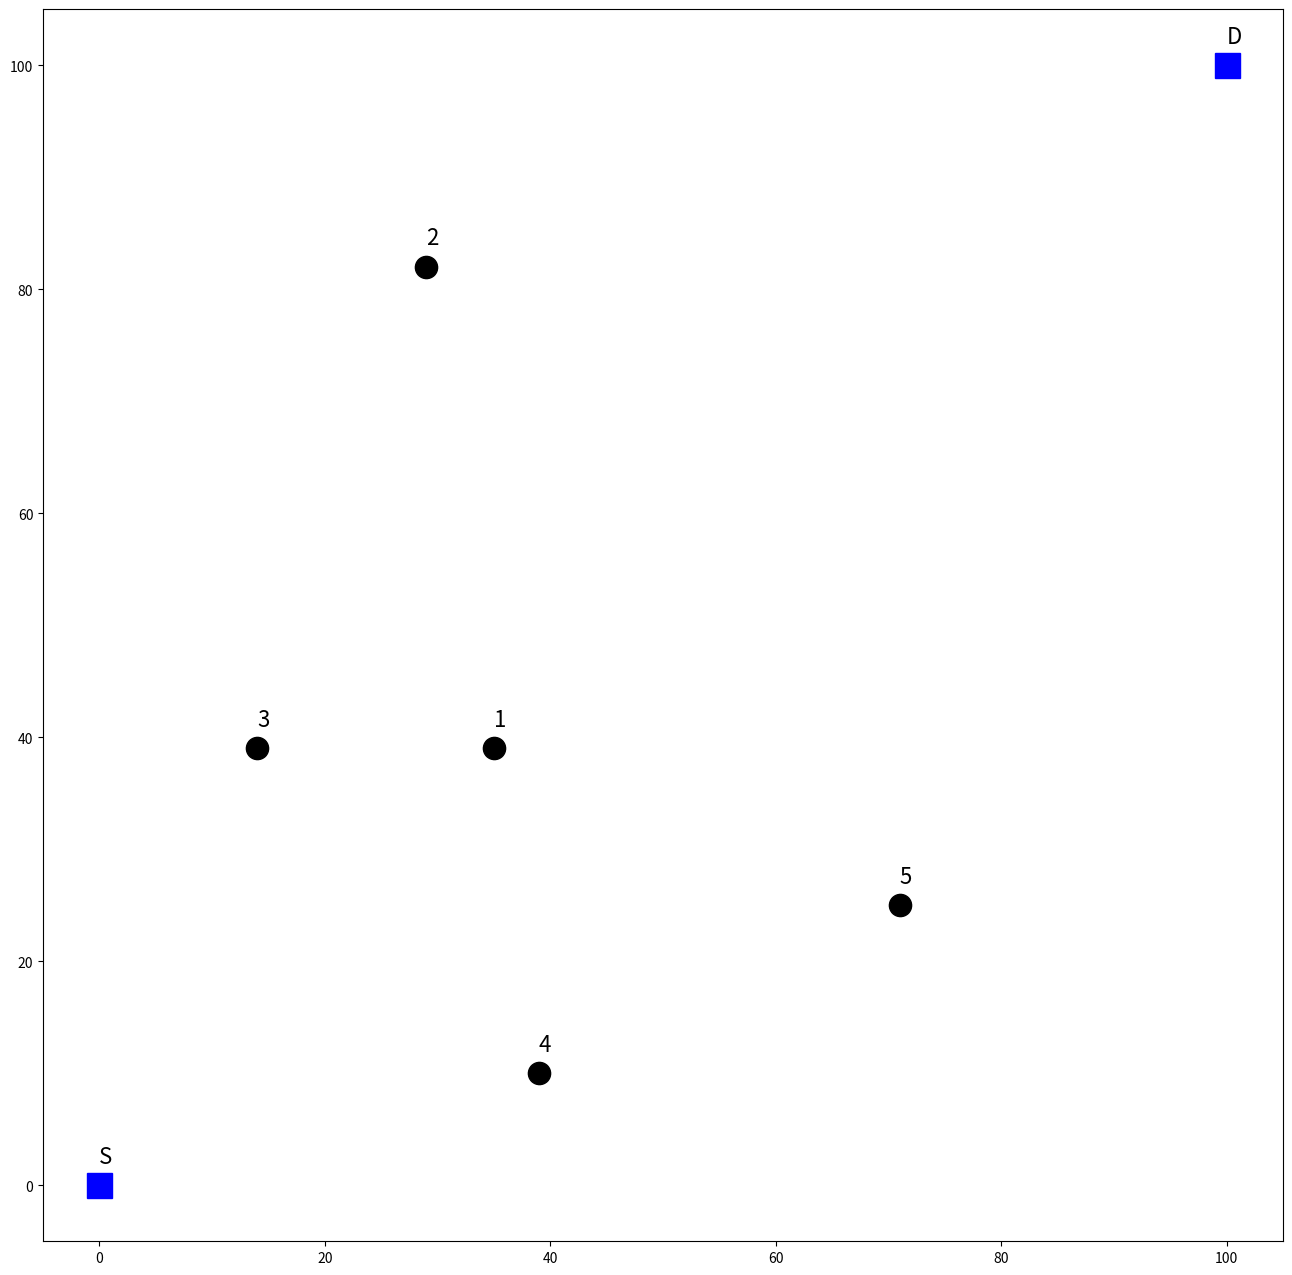

Reproduce this figure in Python. (Note: this script raises an exception after producing the figure.)
import numpy as np
import matplotlib.pyplot as plt

N = 10  # set of nodes of the network
# np.random.seed(0)
x1 = np.random.randint(10, 90, size=N)
y1 = np.random.randint(10, 90, size=N)
ind = [i for i, v in enumerate(x1) if v < 40 or v > 60]
x, y = x1[ind], y1[ind]
N = len(x)
print(N)

x[0], x[-1] = 0, 100
y[0], y[-1] = 0, 100
fig = plt.figure(1, figsize=(16, 16))
plt.plot(x, y, 'ko', ms=16)
plt.plot(x[0], y[0], 'bs', ms=18)
plt.plot(x[-1], y[-1],'bs', ms=18)
fs = 16

for i in range(N):
    if i == 0:
        plt.text(x[i], y[i]+2, 'S', fontsize=fs)
    elif i == N-1:
        plt.text(x[i], y[i]+2, 'D', fontsize=fs)
    else:
        plt.text(x[i], y[i]+2, str(i), fontsize=fs)

source = [0]
dest = [N for N in range(1, N)]
w = [np.Infinity]*N
w[0] = 0
path = [-1]*N
path[0] = 0
loop = 0
# hop = 40
for hop in [40, 50, 60, 70, 80]:
    while True:
        for i in range(len(dest)):
            j = dest[i]
            d = []
            for k in range(len(source)):
                l = source[k]
                dist = np.sqrt((x[j] - x[l]) ** 2 + (y[j] - y[l]) ** 2)
                if dist > hop:
                    dist = np.Infinity
                    d.append(dist+w[l])
                    # print(d)
                    # print(source)
                    # print(w)
                    # print(path)
                    print('---------------------', [loop])
                    loop += 1
                if loop >= N-1:
                    break

        fig.savefig('hop = {}' .format(hop), dpi=300)